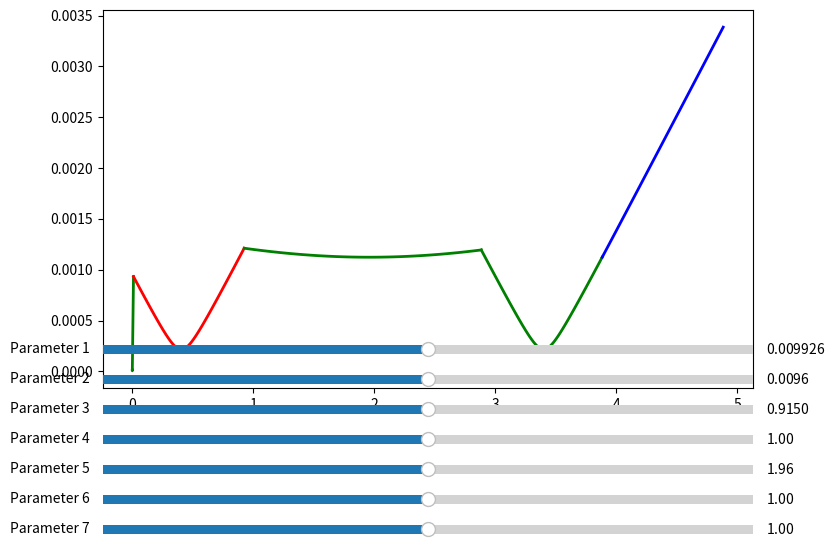

Recreate this plot in Python.
import numpy as np
from numpy import sqrt, pi, matmul
import matplotlib.pyplot as plt
from matplotlib.widgets import Slider, Button, RadioButtons




# might try to reframe things as a Trie for easier access
class TrieNode:
     
    # Trie node class
    def __init__(self):
        self.children = []

 
        # isEndOfWord is True if node represent the end of the word
        self.isEnd = True
 
class Trie:
     
    # Trie data structure class
    def __init__(self):
        self.root = self.getNode()
 
    def getNode(self):
     
        # Returns new trie node (initialized to NULLs)
        return TrieNode()
 
    def _charToIndex(self,ch):
         
        # private helper function
        # Converts key current character into index
        # use only 'a' through 'z' and lower case
         
        return ord(ch)-ord('a')
 
 
    def insert(self,key):
         
        # If not present, inserts key into trie
        # If the key is prefix of trie node,
        # just marks leaf node
        pCrawl = self.root
        length = len(key)
        for level in range(length):
            index = self._charToIndex(key[level])
 
            # if current character is not present
            if not pCrawl.children[index]:
                pCrawl.children[index] = self.getNode()
            pCrawl = pCrawl.children[index]
 
        # mark last node as leaf
        pCrawl.isEndOfWord = True
 
    def search(self, key):
         
        # Search key in the trie
        # Returns true if key presents
        # in trie, else false
        pCrawl = self.root
        length = len(key)
        for level in range(length):
            index = self._charToIndex(key[level])
            if not pCrawl.children[index]:
                return False
            pCrawl = pCrawl.children[index]
 
        return pCrawl.isEndOfWord





# All of these are directly from the wikipedia pages for gaussian beams and for ABCD matrices, just defining them as functions
def waist_eq(wavelength, waist, z, z0):
    return waist*sqrt(1+(((z-z0)*wavelength)/(pi*(waist**2)))**2)

def R(wavelength, waist, z0):
    return (-z0)*(1+((pi*(waist**2))/(wavelength*(-z0)))**2)

def q(wavelength, waist, z0):
    return 1/((-1j*wavelength)/(pi*(waist_eq(wavelength, waist, 0, z0)**2)) + 1/(R(wavelength, waist, z0)))

def q2(wavelength, waist, z0, matrix):
    return( (matrix[0,0]*q(wavelength, waist, z0) + matrix[0,1])/(matrix[1,0]*q(wavelength, waist, z0) + matrix[1,1]) )

def waist2(wavelength, waist, z0, matrix):
    return sqrt((-wavelength)/(pi*((1/q2(wavelength, waist, z0, matrix)).imag)))

def thin_lens(f):
    return np.array([[1,0],[-1/f,1]])

def thick_lens(n1, n2, r1, r2, t):
    """
    n1: index of refraction outside of the lens (~1)
    n2: index of refraction inside of the lens
    r1: Radius of curvature of first surface
    r1: Radius of curvature of second surface
    """
    return np.array([[1,0],[1/((n2-n1)/(r2*n1)),n2/n1]])*np.array([[1,t],[0,1]])*np.array([[1,0],[1/((n1-n2)/(r1*n2)),n1/n2]])

def s_mirror(R):
    return np.array([[1,0],[-2/R,1]], dtype=object)

def prop(d):
    return np.array([[1,d],[0,1]], dtype=object)

def loopMat(ops, args):
    """
    Multiply all the matrices together
    """
    assert len(ops) == len(args)
    matrix = np.array([[1,0],[0,1]])
    for op, arg in zip(ops,args):
        matrix = matmul(op(arg), matrix)
    return matrix


# def give_sliders(plt, num_sliders):
#     ret = []
#     start_h = 0.05
#     spacing = 0.05
#     height = 0.03
#     start_w = 0.25
#     width = 0.4
#     for i in range(num_sliders):
#         ret.append(plt.axes([start_w, start_h + i*spacing, start_w + width, height], facecolor=axcolor))
#     return(ret)




 
class Plot:
    """
    To make things interactive it is helpful if we keep around the parameters used to make each plot.
    This is probably not the most efficient way to do it but for now it's fine.
    """
    def __init__(self, start, stop, w0, z0, λ, num_points, prog_ops, prog_params, color):
        self.start = start
        self.stop = stop
        self.w0 = w0
        self.z0 = z0
        self.λ = λ
        self.num_points = num_points
        self.prog_ops = prog_ops
        self.prog_params = prog_params
        self.color = color
        self.plot, = plt.plot(self.x, self.y, lw=2, color=self.color)

    @property
    def x(self):
        return np.linspace(self.start, self.stop, self.num_points)
    
    @property
    def y(self):
        if not self.prog_ops:
            # print("calculating waist1")
            return waist_eq(self.λ, self.w0, self.x, self.z0)
        else:
            # print("calculating waist2")
            return waist2(self.λ, self.w0, self.z0, matmul(prop(self.x-self.start),loopMat(self.prog_ops, self.prog_params)))

    def set_new_data(self):
        self.plot.set_data(self.x, waist2(self.λ, self.w0, self.z0, matmul(prop(self.x-self.start),loopMat(self.prog_ops, self.prog_params))))

    def update_param(self, slider):
        def update(val):
            new_val = slider.val
            self.prog_params[-1] = new_val
            self.plot.set_data(self.x, waist2(self.λ, self.w0, self.z0, matmul(prop(self.x-self.start),loopMat(self.prog_ops, self.prog_params))))
            fig.canvas.draw_idle()
        
        slider.on_changed(update)

    def update_prop(self, val):
        pass


def make_plots(op_params, w0, z0,  start_buffer = 1, stop_buffer = 1, λ = 1550e-9, num_points = 100):
    """
    Given a list of operations and their relevant arguments, make plots that show a beam propagating through that system
    """
    ret = []
    num_ops = len(op_params)
    pos = 0
    progressive_ops = []
    progressive_params = []
    # plot starting buffer
    if start_buffer:
        p = Plot(pos - start_buffer, pos, w0, z0, λ, num_points, progressive_ops.copy(), progressive_params.copy(), 'blue')
        ret.append(p)
    for i in range(num_ops):
        op, param, color, variable = op_params[i]
        if op.__name__ == 'prop':
            # if it's a beam propagation step then plot, otherwise just add the operation to the list
            start = pos
            stop = pos + param
            pos += param
            p = Plot(start, stop, w0, z0, λ, num_points, progressive_ops.copy(), progressive_params.copy(), color)
            ret.append(p)
        progressive_ops.append(op)
        progressive_params.append(param)
    # Plot ending buffer
    if stop_buffer:
        start = pos
        stop = pos + stop_buffer
        p = Plot(start, stop, w0, z0, λ, num_points, progressive_ops, progressive_params, 'blue')
        ret.append(p)
    return ret






s = 'static'
v = 'variable'
    


fig, ax = plt.subplots()

curr_fig = plt.gcf()
curr_fig.set_figheight(6)
curr_fig.set_figwidth(10)
plt.subplots_adjust(left=0.15, bottom=0.35)



# Define the operations that will happen. Each sub-list item consists of an ABCD matrix, 
# the relevant parameter for that matrix (e.g., focal length for a lens), a str
# representing the color of the plot for that section, and a (currently) unused variable
# for specifying static/dynamic parameters. Note that order of operations in the list is left-to-right,
# so element 0 will happen first, then element 1, and so on.



# w0 = 0.0005 # input waist size in meters
# z0 = -0.001 # input location in meters (can't be zero because I get a div/0 error)
# f1 = 1 # focal length of lens 1
# d1 = 1 # progation distance 1
# f2 = 4 # focal length of lens 2
# op_params = [[prop, d1, 'green', s],[thin_lens, f1, None, s],[prop, d1, 'red', s],[thin_lens, f2, None, s],[prop, d1, 'green', s]]






w0 = 5.2E-6 # input waist size in meters
z0 = 0.0001 # input location in meters (can't be zero because I get a div/0 error)
d1 = 0.00992556 # progation distance from fiber to collimating lens
f1 = 9.6E-3 # focal length of lens 1
d2 = 0.915 # propagation distance from collimating lens to first spherical mirror
roc1 = 1 # radius of curvature of spherical mirror 1
d3 = 1.96 # distance between spherical mirrors
roc2 = 1 # radius of curvature of spherical mirror 2
op_params = [[prop, d1, 'green', s],[thin_lens, f1, None, s],[prop, d2, 'red', s],[s_mirror, roc1, None, s],[prop, d3, 'green', s],[s_mirror, roc2, None, s],[prop, 1, 'green', s]]

# Take operations and their parameters and make plots for each one
plots = make_plots(op_params, w0, z0, start_buffer = 0.0000001)



# from pprint import pprint
# pprint(vars(plots[0]))

# adjust the main plot to make room for the sliders
fig.subplots_adjust(left=0.25, bottom=0.25)



input_params = []
input_sliders = []

slider_start_h = 0.05
slider_spacing = 0.05
slider_height = 0.03
slider_start_w = 0.25
slider_width = 0.4

# def find_variable_name(value, namespace):
#     for name, val in namespace.items():
#         if val is value:
#             return name
#     return None

# The function to be called anytime a slider's value changes
def update(val):
    # new_op_params = op_params.copy()

    curr_slider_values = []
    curr_prop_values = []
    ssp = []
    pos = 0

    for i in range(len(input_sliders)):
        curr_slider_values.append(input_sliders[i].val)

        # new_op_params[i][1] = input_sliders[i].val
        if op_params[i][0].__name__ == 'prop':
            start = pos
            stop = pos + input_sliders[i].val
            pos += input_sliders[i].val
            ssp.append((start,stop,pos))
            if i==0:
                 curr_prop_values.append([])
            else:
                curr_prop_values.append(curr_slider_values[0:-1].copy())

    plots[-1].prog_params = curr_slider_values
    plots[-1].start = ssp[-1][2]
    plots[-1].stop = ssp[-1][2]+1
    plots[-1].set_new_data()

    for j in range(1,len(plots)-1):
        curr_plot = plots[j]

        curr_plot.start = ssp[j-1][0]
        curr_plot.stop = ssp[j-1][1]
        curr_plot.prog_params = curr_prop_values[j-1]
        curr_plot.set_new_data()



    # adjust the main plot to make room for the sliders
    # fig.subplots_adjust(left=0.25, bottom=0.25)
    fig.canvas.draw_idle()

for i in range(len(op_params)):
    op, curr_param, color, variable = op_params[i]
        # variable_name = find_variable_name(curr_param, globals())

    # Make a horizontal slider to control the frequency.
    curr_ax = fig.add_axes([slider_start_w, slider_start_h + (len(op_params)-i-2)*slider_spacing, slider_start_w + slider_width, slider_height])
    curr_slider = Slider(
        ax=curr_ax,
        label='Parameter {}'.format(i+1),
        # label="{}".format(variable_name),
        valmin=curr_param*0.75,
        valmax=curr_param*1.25,
        valinit=curr_param,
    )

    curr_slider.on_changed(update)
    input_params.append(curr_param)
    input_sliders.append(curr_slider)

# This is to make the plot interactive with sliders. Very hard to make this general
plt.show()